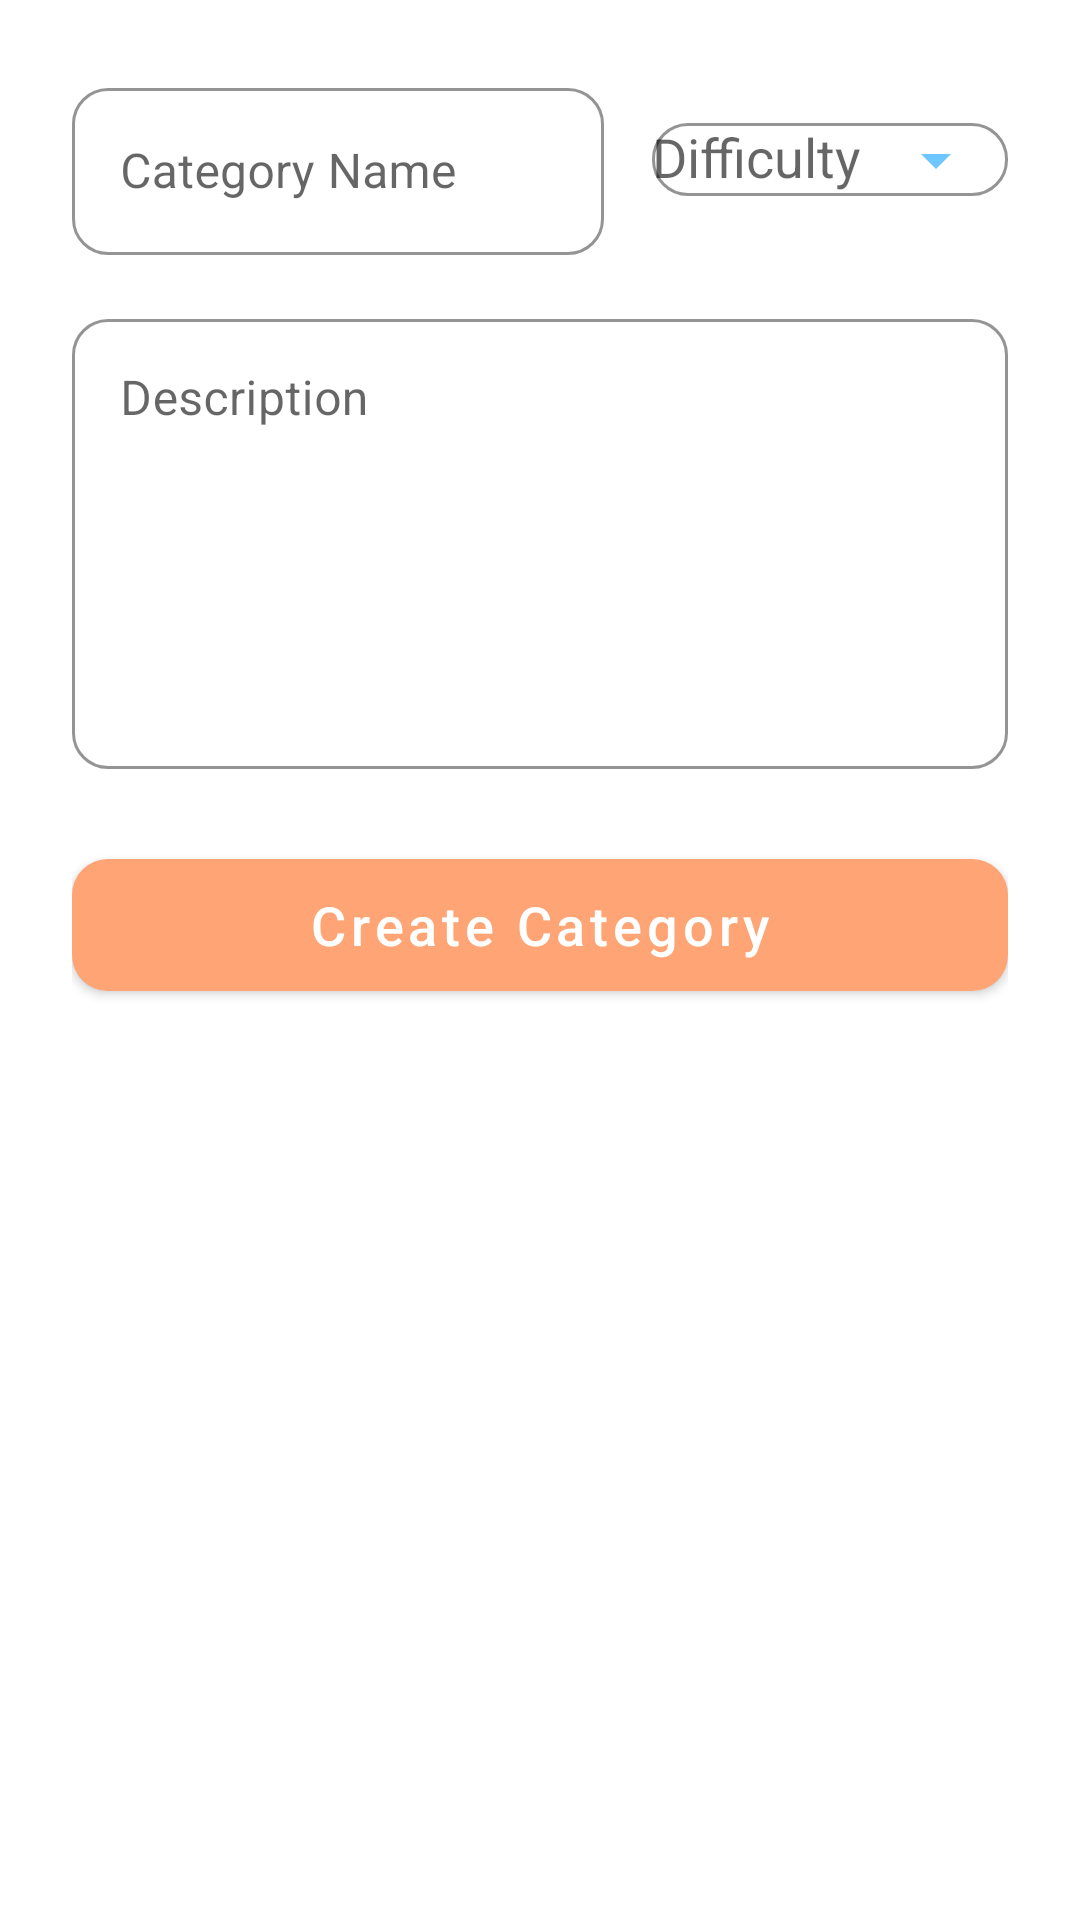

Reconstruct the res/layout file that produces this screen, plus the resources it refers to.
<!-- AndroidManifest.xml: application theme Theme.PepperGPTIntegration -->
<!-- res/layout/fragment_create_category.xml -->
<?xml version="1.0" encoding="utf-8"?>
<androidx.coordinatorlayout.widget.CoordinatorLayout
    xmlns:android="http://schemas.android.com/apk/res/android"
    xmlns:app="http://schemas.android.com/apk/res-auto"
    android:layout_width="match_parent"
    android:layout_height="match_parent"
    android:background="#FFFFFF">
















    <ScrollView
        android:layout_width="match_parent"
        android:layout_height="match_parent"
        app:layout_behavior="@string/appbar_scrolling_view_behavior">

        <LinearLayout
            android:layout_width="match_parent"
            android:layout_height="wrap_content"
            android:orientation="vertical"
            android:padding="24dp">

            
            <LinearLayout
                android:layout_width="match_parent"
                android:layout_height="wrap_content"
                android:orientation="horizontal"
                android:baselineAligned="false"
                android:weightSum="1">

                
                <com.google.android.material.textfield.TextInputLayout
                    android:id="@+id/nameInputLayout"
                    style="@style/Widget.MaterialComponents.TextInputLayout.OutlinedBox"
                    android:layout_width="0dp"
                    android:layout_height="wrap_content"
                    android:layout_weight="0.6"
                    android:layout_marginEnd="16dp"
                    android:hint="Category Name"
                    app:boxStrokeColor="#6EC6FF"
                    app:hintTextColor="#B0BEC5"
                    app:boxCornerRadiusTopStart="12dp"
                    app:boxCornerRadiusTopEnd="12dp"
                    app:boxCornerRadiusBottomStart="12dp"
                    app:boxCornerRadiusBottomEnd="12dp"
                    app:endIconMode="clear_text"
                    app:endIconTint="#6EC6FF">

                <com.google.android.material.textfield.TextInputEditText
                    android:id="@+id/nameEditText"
                    android:layout_width="match_parent"
                    android:layout_height="wrap_content"
                    android:inputType="textCapWords"
                    android:textColor="#37474F"
                android:textColorHint="#B0BEC5"/>
            </com.google.android.material.textfield.TextInputLayout>

            
            <com.google.android.material.textfield.TextInputLayout
                android:id="@+id/difficultyInputLayout"
                style="@style/Widget.MaterialComponents.TextInputLayout.OutlinedBox"
                android:layout_width="0dp"
                android:layout_height="wrap_content"
                android:layout_weight="0.4"
                android:hint="Difficulty"
                app:boxStrokeColor="#6EC6FF"
                app:hintTextColor="#B0BEC5"
                app:boxCornerRadiusTopStart="12dp"
                app:boxCornerRadiusTopEnd="12dp"
                app:boxCornerRadiusBottomStart="12dp"
                app:boxCornerRadiusBottomEnd="12dp"
                app:endIconMode="dropdown_menu"
                app:endIconTint="#6EC6FF">

            <AutoCompleteTextView
                android:id="@+id/difficultyAutoCompleteTextView"
                android:layout_width="match_parent"
                android:layout_height="wrap_content"
                android:inputType="none"
                android:textColor="#37474F"
            android:textColorHint="#B0BEC5"/>
        </com.google.android.material.textfield.TextInputLayout>
    </LinearLayout>

    
    <com.google.android.material.textfield.TextInputLayout
        android:id="@+id/descriptionInputLayout"
        style="@style/Widget.MaterialComponents.TextInputLayout.OutlinedBox"
        android:layout_width="match_parent"
        android:layout_height="wrap_content"
        android:layout_marginTop="16dp"
        android:layout_marginBottom="24dp"
        android:hint="Description"
        app:boxStrokeColor="#6EC6FF"
        app:hintTextColor="#B0BEC5"
        app:boxCornerRadiusTopStart="12dp"
        app:boxCornerRadiusTopEnd="12dp"
        app:boxCornerRadiusBottomStart="12dp"
        app:boxCornerRadiusBottomEnd="12dp"
        app:endIconMode="clear_text"
        app:endIconTint="#6EC6FF">

    <com.google.android.material.textfield.TextInputEditText
        android:id="@+id/descriptionEditText"
        android:layout_width="match_parent"
        android:layout_height="150dp"
        android:gravity="top"
        android:inputType="textMultiLine"
        android:textColor="#37474F"
    android:textColorHint="#B0BEC5"/>
</com.google.android.material.textfield.TextInputLayout>

            <com.google.android.material.button.MaterialButton
                android:id="@+id/createButton"
                android:layout_width="match_parent"
                android:layout_height="56dp"
                android:text="Create Category"
                android:textAllCaps="false"
                android:textColor="#FFFFFF"
                android:textSize="18sp"
                app:icon="@drawable/ic_add_child"
                app:iconTint="#FFFFFF"
                app:backgroundTint="#FFA474"
                app:cornerRadius="12dp"/>


    
    <com.google.android.material.progressindicator.CircularProgressIndicator
    android:id="@+id/progressBar"
    android:layout_width="48dp"
    android:layout_height="48dp"
    android:layout_gravity="center"
    android:layout_marginTop="16dp"
    android:indeterminate="true"
    android:visibility="gone"
    app:indicatorColor="#6EC6FF"
    app:trackColor="#B0BEC5"/>
    </LinearLayout>
    </ScrollView>
    </androidx.coordinatorlayout.widget.CoordinatorLayout>
<!-- resources referenced by this layout -->
<resources>
  <style name="Theme.PepperGPTIntegration" parent="Theme.MaterialComponents.DayNight.DarkActionBar">
          
          <item name="colorPrimary">#6EC6FF</item>
          <item name="colorPrimaryVariant">@color/purple_700</item>
          <item name="colorOnPrimary">@color/white</item>
          
          <item name="colorSecondary">@color/teal_200</item>
          <item name="colorSecondaryVariant">@color/teal_700</item>
          <item name="colorOnSecondary">@color/black</item>
  
          
          <item name="android:statusBarColor" tools:targetApi="l">?attr/colorPrimaryVariant</item>
          
  
          <item name="android:navigationBarColor">?attr/colorSurface</item>
      </style>
  <color name="purple_700">#FF3700B3</color>
  <color name="white">#FFFFFFFF</color>
  <color name="teal_200">#FF03DAC5</color>
  <color name="teal_700">#FF018786</color>
  <color name="black">#FF000000</color>
</resources>
